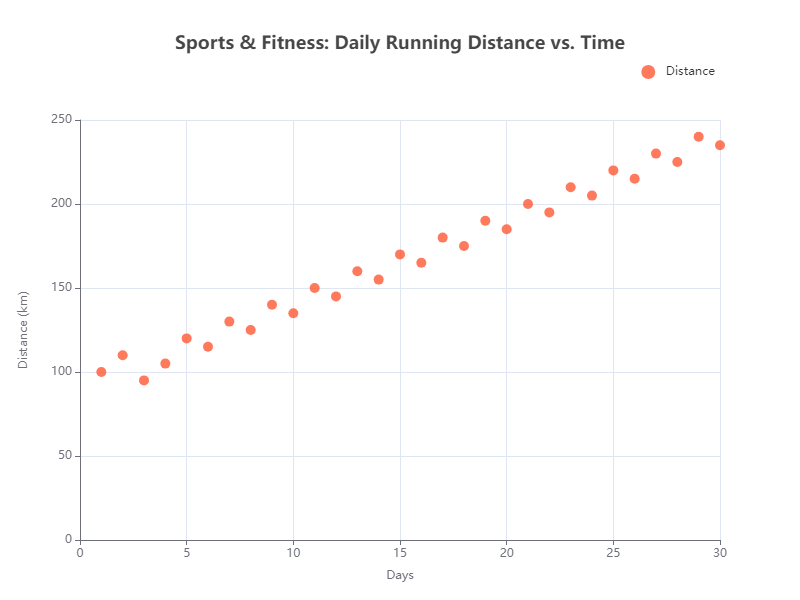

Values plotted in this chart, from the file beside it:
x, y
1, 100
2, 110
3, 95
4, 105
5, 120
6, 115
7, 130
8, 125
9, 140
10, 135
11, 150
12, 145
13, 160
14, 155
15, 170
16, 165
17, 180
18, 175
19, 190
20, 185
21, 200
22, 195
23, 210
24, 205
25, 220
26, 215
27, 230
28, 225
29, 240
30, 235
